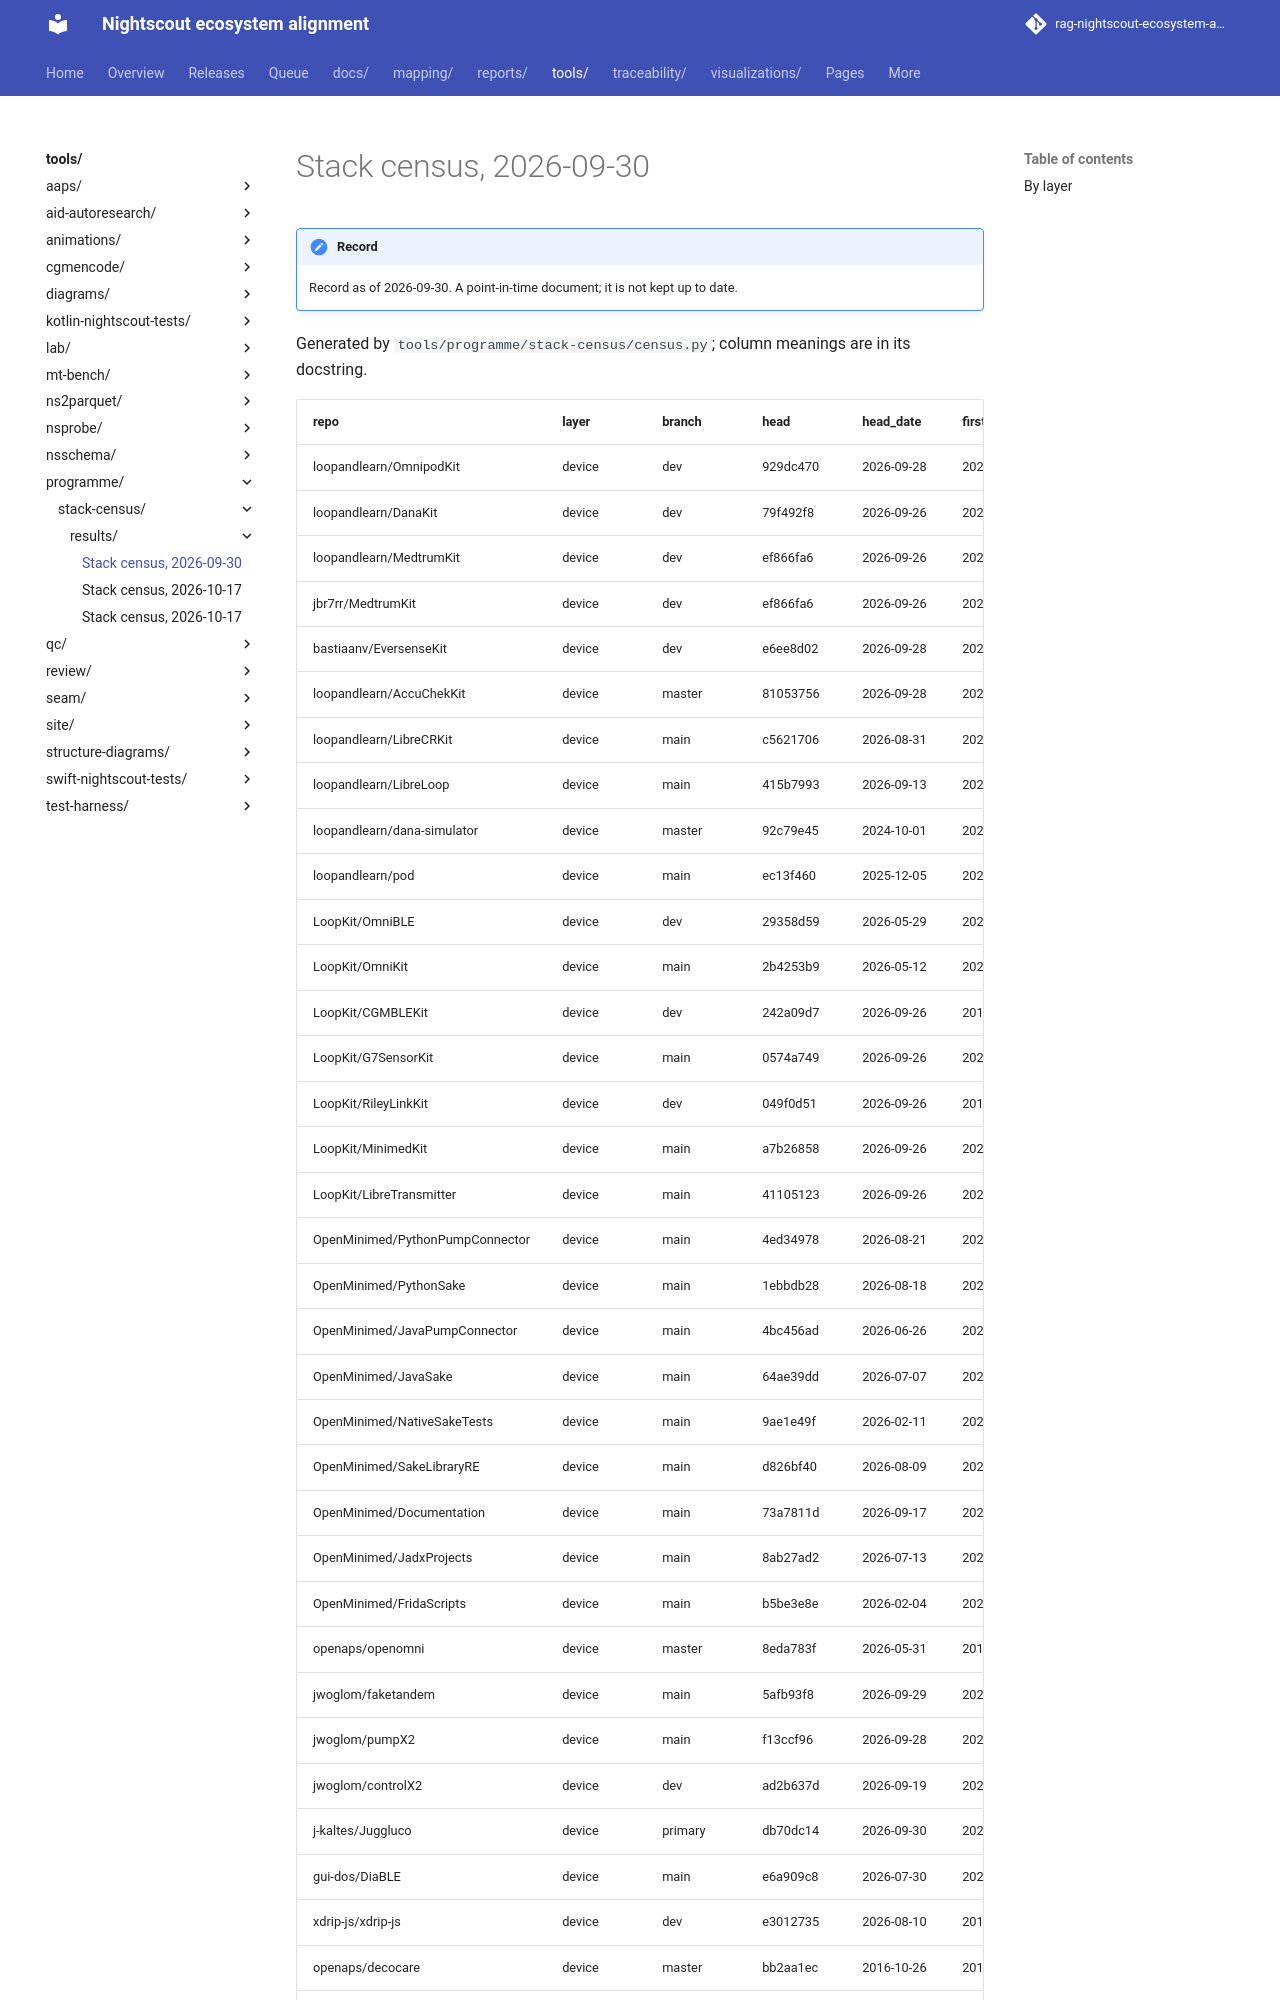

repository: bewest/rag-nightscout-ecosystem-alignment · page: tools/programme/stack-census/results/census-2026-09-30.html · generator: mkdocs

# Stack census, 2026-09-30

Generated by `tools/programme/stack-census/census.py`; column meanings are in its docstring.

| repo | layer | branch | head | head_date | first_commit | commits_6m | commits_12m | bot_commits_12m | agent_commits_12m | authors_12m | top_author_share_12m | tags_12m | workflows | ci_runs_tests | code_files | test_files | test_cases | sim_paths |
|---|---|---|---|---|---|---|---|---|---|---|---|---|---|---|---|---|---|---|
| loopandlearn/OmnipodKit | device | dev | 929dc470 | 2026-09-28 | 2025-02-11 | 133 | 191 | 0 | 0 | 9 | 0.35 | 0 | 0 | False | 211 | 37 | 189 | 2 |
| loopandlearn/DanaKit | device | dev | 79f492f8 | 2026-09-26 | 2021-09-07 | 56 | 114 | 0 | 0 | 9 | 0.61 | 0 | 0 | False | 128 | 6 | 109 | 0 |
| loopandlearn/MedtrumKit | device | dev | ef866fa6 | 2026-09-26 | 2024-06-08 | 130 | 258 | 0 | 0 | 9 | 0.68 | 0 | 0 | False | 113 | 20 | 49 | 0 |
| jbr7rr/MedtrumKit | device | dev | ef866fa6 | 2026-09-26 | 2024-06-08 | 130 | 258 | 0 | 0 | 9 | 0.68 | 0 | 0 | False | 113 | 20 | 49 | 0 |
| bastiaanv/EversenseKit | device | dev | e6ee8d02 | 2026-09-28 | 2025-05-05 | 62 | 141 | 0 | 0 | 4 | 0.91 | 0 | 0 | False | 201 | 6 | 35 | 0 |
| loopandlearn/AccuChekKit | device | master | 81053756 | 2026-09-28 | 2026-02-01 | 61 | 103 | 5 | 0 | 5 | 0.62 | 0 | 0 | False | 72 | 6 | 33 | 0 |
| loopandlearn/LibreCRKit | device | main | c5621706 | 2026-08-31 | 2026-05-27 | 33 | 33 | 0 | 0 | 3 | 0.91 | 0 | 0 | False | 64 | 15 | 160 | 0 |
| loopandlearn/LibreLoop | device | main | 415b7993 | 2026-09-13 | 2026-05-12 | 97 | 97 | 0 | 0 | 3 | 0.6 | 0 | 0 | False | 27 | 1 | 8 | 0 |
| loopandlearn/dana-simulator | device | master | 92c79e45 | 2024-10-01 | 2024-04-07 | 0 | 0 | 0 | 0 | 0 | None | 0 | 0 | False | 12 | 0 | 0 | 1 |
| loopandlearn/pod | device | main | ec13f460 | 2025-12-05 | 2021-02-08 | 0 | 3 | 0 | 0 | 1 | 1.0 | 0 | 0 | False | 439 | 2 | 2 | 0 |
| LoopKit/OmniBLE | device | dev | 29358d59 | 2026-05-29 | 2021-09-07 | 5 | 23 | 0 | 0 | 3 | 0.57 | 0 | 0 | False | 164 | 21 | 115 | 0 |
| LoopKit/OmniKit | device | main | 2b4253b9 | 2026-05-12 | 2023-03-19 | 2 | 16 | 0 | 0 | 2 | 0.75 | 0 | 0 | False | 136 | 14 | 109 | 0 |
| LoopKit/CGMBLEKit | device | dev | 242a09d7 | 2026-09-26 | 2015-11-23 | 7 | 17 | 0 | 0 | 4 | 0.71 | 0 | 0 | False | 86 | 10 | 35 | 0 |
| LoopKit/G7SensorKit | device | main | 0574a749 | 2026-09-26 | 2022-11-11 | 11 | 22 | 0 | 0 | 5 | 0.55 | 0 | 0 | False | 43 | 4 | 28 | 0 |
| LoopKit/RileyLinkKit | device | dev | 049f0d51 | 2026-09-26 | 2015-06-26 | 6 | 16 | 0 | 0 | 4 | 0.69 | 0 | 0 | False | 76 | 4 | 3 | 0 |
| LoopKit/MinimedKit | device | main | a7b26858 | 2026-09-26 | 2023-03-19 | 6 | 17 | 0 | 0 | 4 | 0.71 | 0 | 0 | False | 271 | 58 | 164 | 5 |
| LoopKit/LibreTransmitter | device | main | 41105123 | 2026-09-26 | 2020-11-23 | 7 | 18 | 0 | 0 | 5 | 0.61 | 0 | 0 | False | 87 | 1 | 2 | 4 |
| OpenMinimed/PythonPumpConnector | device | main | 4ed34978 | 2026-08-21 | 2026-01-02 | 155 | 217 | 0 | 0 | 3 | 0.65 | 0 | 0 | False | 41 | 0 | 0 | 0 |
| OpenMinimed/PythonSake | device | main | 1ebbdb28 | 2026-08-18 | 2025-12-28 | 12 | 43 | 0 | 0 | 2 | 0.7 | 0 | 0 | False | 12 | 2 | 0 | 0 |
| OpenMinimed/JavaPumpConnector | device | main | 4bc456ad | 2026-06-26 | 2026-01-23 | 10 | 14 | 0 | 0 | 4 | 0.43 | 0 | 1 | True | 5 | 2 | 2 | 0 |
| OpenMinimed/JavaSake | device | main | 64ae39dd | 2026-07-07 | 2026-05-11 | 17 | 17 | 0 | 0 | 2 | 0.71 | 1 | 2 | True | 31 | 14 | 66 | 0 |
| OpenMinimed/NativeSakeTests | device | main | 9ae1e49f | 2026-02-11 | 2025-03-16 | 0 | 8 | 0 | 0 | 1 | 1.0 | 0 | 0 | False | 16 | 0 | 0 | 0 |
| OpenMinimed/SakeLibraryRE | device | main | d826bf40 | 2026-08-09 | 2023-11-26 | 2 | 7 | 0 | 0 | 1 | 1.0 | 0 | 0 | False | 0 | 0 | 0 | 0 |
| OpenMinimed/Documentation | device | main | 73a7811d | 2026-09-17 | 2024-05-30 | 46 | 111 | 0 | 0 | 3 | 0.87 | 0 | 0 | False | 0 | 0 | 0 | 0 |
| OpenMinimed/JadxProjects | device | main | 8ab27ad2 | 2026-07-13 | 2023-11-26 | 30 | 60 | 0 | 0 | 2 | 0.92 | 0 | 0 | False | 0 | 0 | 0 | 0 |
| OpenMinimed/FridaScripts | device | main | b5be3e8e | 2026-02-04 | 2023-11-26 | 0 | 4 | 0 | 0 | 2 | 0.75 | 0 | 0 | False | 15 | 0 | 0 | 0 |
| openaps/openomni | device | master | 8eda783f | 2026-05-31 | 2015-09-23 | 0 | 0 | 0 | 0 | 0 | None | 0 | 0 | False | 24 | 5 | 24 | 0 |
| jwoglom/faketandem | device | main | 5afb93f8 | 2026-09-29 | 2021-02-08 | 85 | 162 | 0 | 85 | 2 | 0.97 | 0 | 1 | True | 451 | 43 | 247 | 2 |
| jwoglom/pumpX2 | device | main | f13ccf96 | 2026-09-28 | 2022-05-24 | 127 | 227 | 0 | 70 | 4 | 0.94 | 23 | 4 | True | 994 | 418 | 1357 | 2 |
| jwoglom/controlX2 | device | dev | ad2b637d | 2026-09-19 | 2022-11-06 | 98 | 373 | 0 | 132 | 5 | 0.93 | 16 | 2 | True | 323 | 39 | 402 | 0 |
| j-kaltes/Juggluco | device | primary | db70dc14 | 2026-09-30 | 2023-01-29 | 27 | 57 | 0 | 0 | 2 | 0.89 | 0 | 0 | False | 753 | 5 | 0 | 3 |
| gui-dos/DiaBLE | device | main | e6a909c8 | 2026-07-30 | 2023-09-15 | 257 | 321 | 0 | 0 | 1 | 1.0 | 0 | 0 | False | 84 | 0 | 0 | 0 |
| xdrip-js/xdrip-js | device | dev | e3012735 | 2026-08-10 | 2017-04-03 | 151 | 173 | 0 | 0 | 1 | 1.0 | 0 | 1 | True | 84 | 12 | 36 | 0 |
| openaps/decocare | device | master | bb2aa1ec | 2016-10-26 | 2012-10-20 | 0 | 0 | 0
